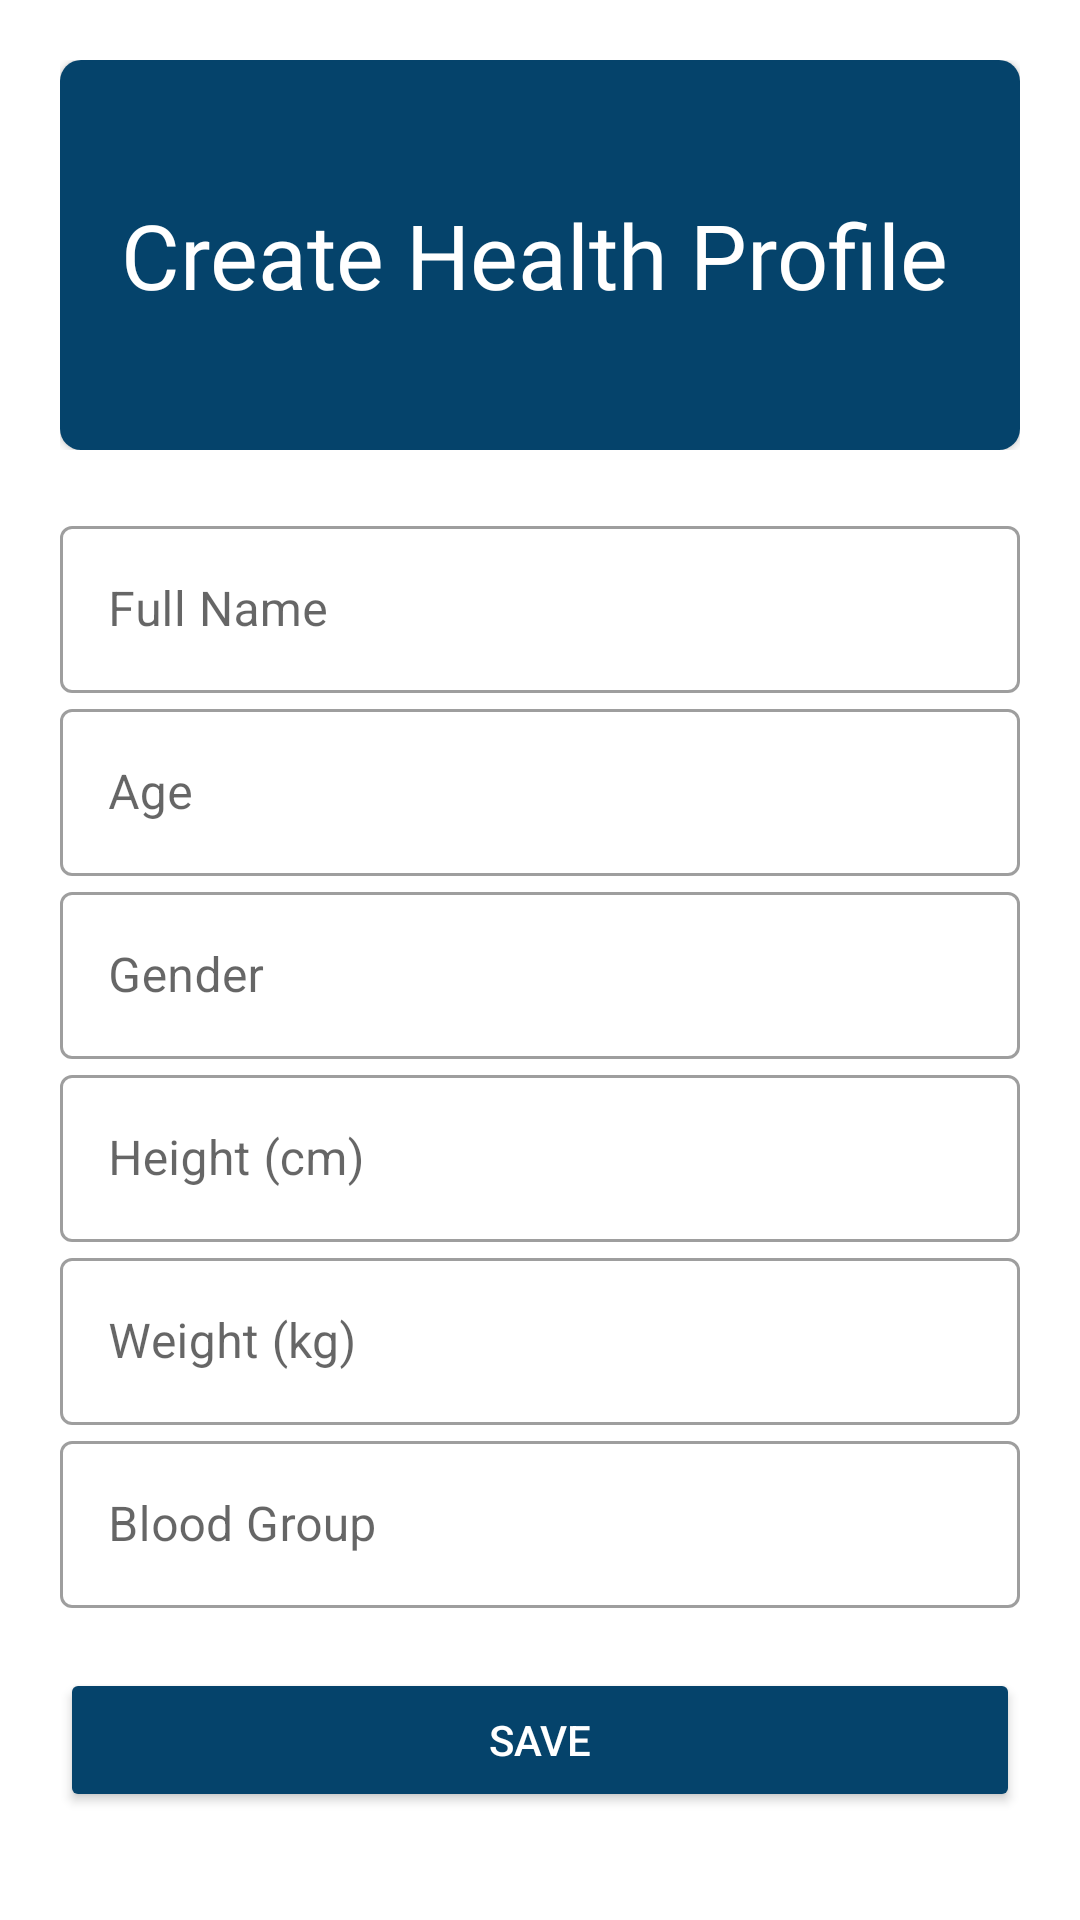

Write the Android layout XML for this screen, with the resource values it uses.
<!-- AndroidManifest.xml: application theme Theme.Mynew -->
<!-- res/layout/activity_health_profile.xml -->
<?xml version="1.0" encoding="utf-8"?>
<ScrollView xmlns:android="http://schemas.android.com/apk/res/android"
    xmlns:app="http://schemas.android.com/apk/res-auto"
    xmlns:tools="http://schemas.android.com/tools"
    android:layout_width="match_parent"
    android:layout_height="match_parent"
    android:background="#fff"
    android:orientation="vertical"
    android:padding="20dp"
    tools:context=".HealthProfile">

    <LinearLayout
        android:layout_width="match_parent"
        android:layout_height="wrap_content"
        android:orientation="vertical">

        <androidx.coordinatorlayout.widget.CoordinatorLayout
            android:id="@+id/health_profile"
            android:layout_width="match_parent"
            android:layout_height="match_parent">

        <androidx.cardview.widget.CardView
            android:layout_width="match_parent"
            android:layout_height="130dp"
            android:background="@color/themeColor"
            android:orientation="vertical"
            app:cardCornerRadius="7dp">

    <RelativeLayout
        android:layout_width="match_parent"
        android:layout_height="130dp"
        android:padding="20dp"
        android:background="@color/themeColor">

    <TextView
        android:layout_width="wrap_content"
        android:layout_height="wrap_content"
        android:layout_centerVertical="true"
        android:layout_marginTop="20dp"
        android:fontFamily="@font/ubuntu_bold"
        android:text="Create Health Profile"
        android:gravity="center"
        android:textColor="@color/white"
        android:textSize="30sp" />
    </RelativeLayout>
        </androidx.cardview.widget.CardView>
        </androidx.coordinatorlayout.widget.CoordinatorLayout>

    <LinearLayout
        android:layout_width="match_parent"
        android:layout_height="wrap_content"
        android:layout_marginTop="20dp"
        android:layout_marginBottom="20dp"
        android:orientation="vertical">

        <com.google.android.material.textfield.TextInputLayout
            android:id="@+id/name"
            style="@style/Widget.MaterialComponents.TextInputLayout.OutlinedBox"
            android:layout_width="match_parent"
            android:layout_height="wrap_content"
            android:hint="Full Name">
            <com.google.android.material.textfield.TextInputEditText
                android:layout_width="match_parent"
                android:layout_height="wrap_content"
                android:inputType="text" />
        </com.google.android.material.textfield.TextInputLayout>

        <com.google.android.material.textfield.TextInputLayout
            android:id="@+id/age"
            style="@style/Widget.MaterialComponents.TextInputLayout.OutlinedBox"
            android:layout_width="match_parent"
            android:layout_height="wrap_content"
            android:hint="Age">

            <com.google.android.material.textfield.TextInputEditText
                android:layout_width="match_parent"
                android:layout_height="wrap_content"
                android:inputType="number" />
        </com.google.android.material.textfield.TextInputLayout>

                <com.google.android.material.textfield.TextInputLayout
                    android:id="@+id/gender"
                    style="@style/Widget.MaterialComponents.TextInputLayout.OutlinedBox"
                    android:layout_width="match_parent"
                    android:layout_height="wrap_content"
                    android:hint="Gender">

                    <com.google.android.material.textfield.TextInputEditText
                        android:layout_width="match_parent"
                        android:layout_height="wrap_content"
                        android:inputType="text" />
                    </com.google.android.material.textfield.TextInputLayout>

                    <com.google.android.material.textfield.TextInputLayout
                        android:id="@+id/height"
                        style="@style/Widget.MaterialComponents.TextInputLayout.OutlinedBox"
                        android:layout_width="match_parent"
                        android:layout_height="wrap_content"
                        android:hint="Height (cm)">

                        <com.google.android.material.textfield.TextInputEditText
                            android:layout_width="match_parent"
                            android:layout_height="wrap_content"
                            android:inputType="number" />
                        </com.google.android.material.textfield.TextInputLayout>

        <com.google.android.material.textfield.TextInputLayout
            android:id="@+id/weight"
            style="@style/Widget.MaterialComponents.TextInputLayout.OutlinedBox"
            android:layout_width="match_parent"
            android:layout_height="wrap_content"
            android:hint="Weight (kg)">

            <com.google.android.material.textfield.TextInputEditText
                android:layout_width="match_parent"
                android:layout_height="wrap_content"
                android:inputType="number" />
        </com.google.android.material.textfield.TextInputLayout>

        <com.google.android.material.textfield.TextInputLayout
            android:id="@+id/bloodgroup"
            style="@style/Widget.MaterialComponents.TextInputLayout.OutlinedBox"
            android:layout_width="match_parent"
            android:layout_height="wrap_content"
            android:hint="Blood Group">

            <com.google.android.material.textfield.TextInputEditText
                android:layout_width="match_parent"
                android:layout_height="wrap_content"
                android:inputType="text" />
        </com.google.android.material.textfield.TextInputLayout>
    </LinearLayout>

    <Button
        android:id="@+id/reg_btn"
        android:layout_width="match_parent"
        android:layout_height="wrap_content"
        android:backgroundTint="@color/themeColor"
        android:text="save"
        android:textColor="@color/white" />
    </LinearLayout>
</ScrollView>
<!-- resources referenced by this layout -->
<resources>
  <color name="themeColor">#05436B</color>
  <color name="white">#FFFFFFFF</color>
  <style name="Theme.Mynew" parent="Theme.MaterialComponents.DayNight.NoActionBar">
          
          <item name="colorPrimary">@color/black</item>
          <item name="colorPrimaryVariant">@color/black</item>
          <item name="colorOnPrimary">@color/black</item>
          
          <item name="colorSecondary">@color/teal_200</item>
          <item name="colorSecondaryVariant">@color/teal_700</item>
          <item name="colorOnSecondary">@color/black</item>
          
          <item name="android:statusBarColor" tools:targetApi="l">?attr/colorPrimaryVariant</item>
          
      </style>
  <color name="black">#FF000000</color>
  <color name="teal_200">#FF03DAC5</color>
  <color name="teal_700">#FF018786</color>
</resources>
